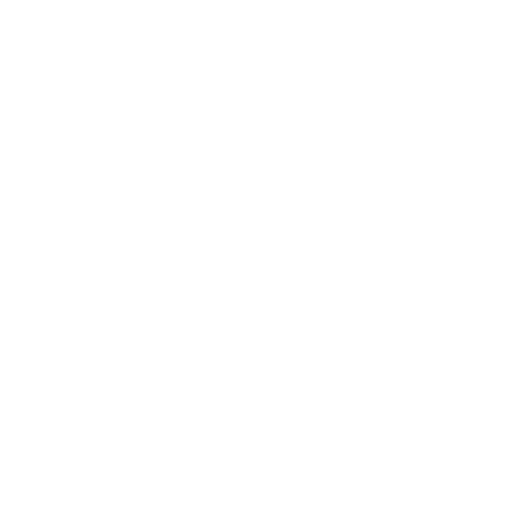
t = 0.00 s
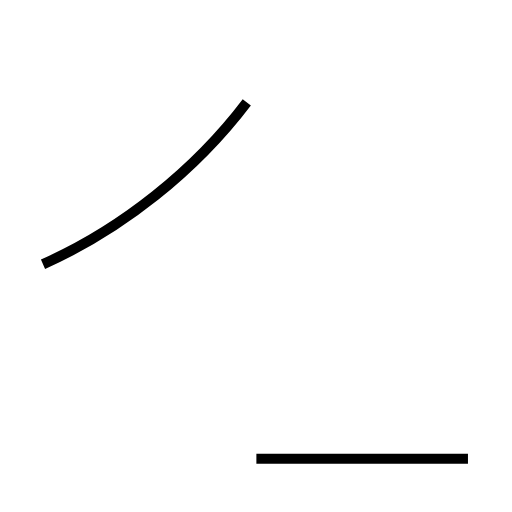
t = 1.39 s
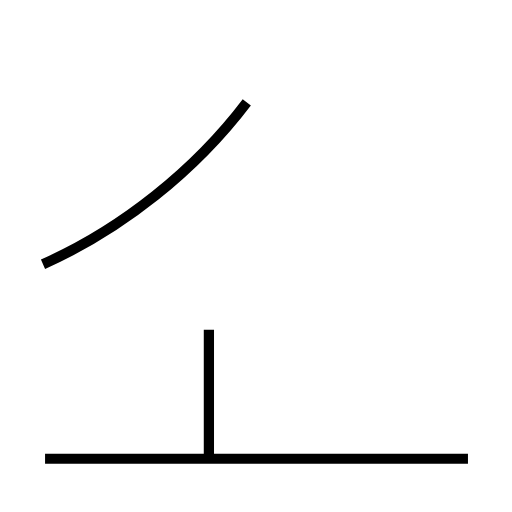
t = 2.39 s
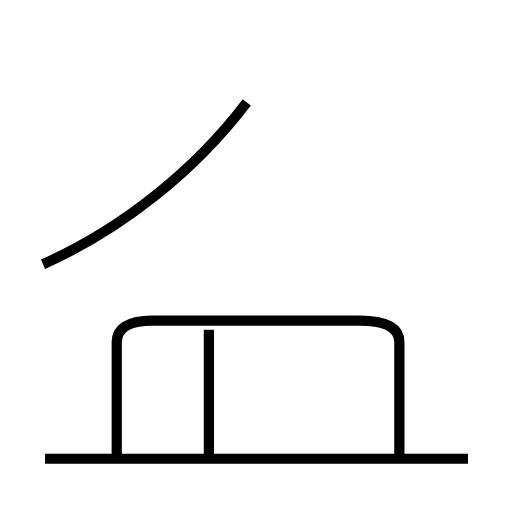
t = 3.96 s
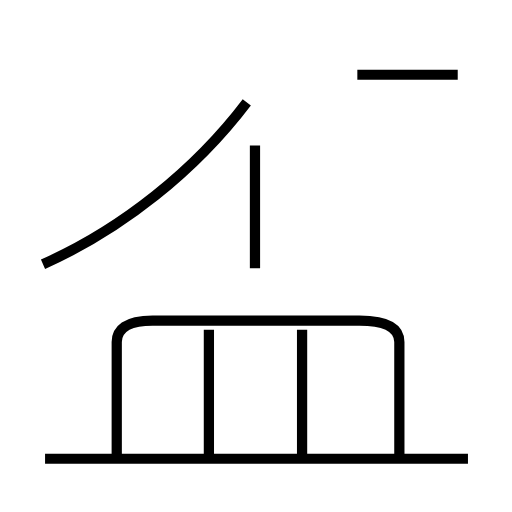
t = 5.00 s
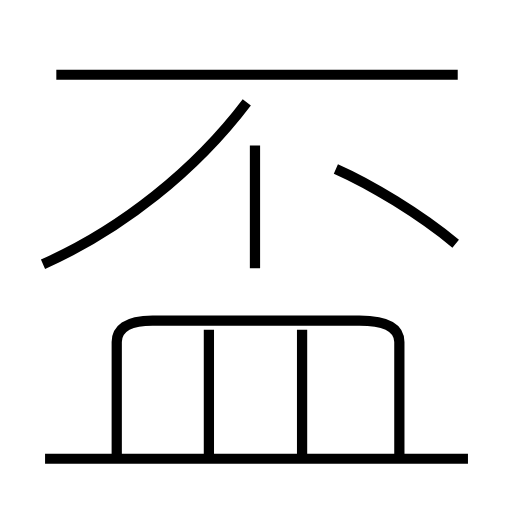
t = 6.29 s

The animated SVG that drew these frames (rendered in a browser with its animation timeline set to each time). Animation: 8 SMIL elements (animate=8); one cycle of 6.29 s.

<?xml version='1.0' encoding='utf-8'?>
<svg viewBox="0.0 -6.0 50.0 50.0" version="1.1" xmlns="http://www.w3.org/2000/svg"><rect x="-1000" y="-1000" width="2000" height="2000" stroke="white" fill="white" /><g style="fill:none;stroke:#000000;stroke-width:1"><path d="M 4.2 -18.2 C 11.9 -21.6 19.1 -27.4 24.1 -34.0 " transform="translate(0.0 38.0)" stroke-dasharray="25.67054808169108" stroke-dashoffset="25.67054808169108"><animate attributeName="stroke-dashoffset" from="25.67054808169108" to="0" dur="0.7701164424507324s" begin="0s" fill="freeze" /></path><path d="M 45.7 0.8 L 4.4 0.8 " transform="translate(0.0 38.0)" stroke-dasharray="41.300000000000004" stroke-dashoffset="41.300000000000004"><animate attributeName="stroke-dashoffset" from="41.300000000000004" to="0" dur="1.239s" begin="0.7701164424507324s" fill="freeze" /></path><path d="M 20.4 0.8 L 20.4 -11.8 " transform="translate(0.0 38.0)" stroke-dasharray="12.600000000000001" stroke-dashoffset="12.600000000000001"><animate attributeName="stroke-dashoffset" from="12.600000000000001" to="0" dur="0.378s" begin="2.0091164424507326s" fill="freeze" /></path><path d="M 39.0 0.8 L 39.0 -10.6 C 39.0 -11.8 38.1 -12.7 35.1 -12.7 L 14.9 -12.7 C 12.3 -12.7 11.4 -11.8 11.4 -10.6 L 11.4 0.8 " transform="translate(0.0 38.0)" stroke-dasharray="52.55908025279045" stroke-dashoffset="52.55908025279045"><animate attributeName="stroke-dashoffset" from="52.55908025279045" to="0" dur="1.5767724075837135s" begin="2.3871164424507327s" fill="freeze" /></path><path d="M 29.5 0.8 L 29.5 -11.8 " transform="translate(0.0 38.0)" stroke-dasharray="12.600000000000001" stroke-dashoffset="12.600000000000001"><animate attributeName="stroke-dashoffset" from="12.600000000000001" to="0" dur="0.378s" begin="3.9638888500344462s" fill="freeze" /></path><path d="M 24.9 -17.8 L 24.9 -29.8 " transform="translate(0.0 38.0)" stroke-dasharray="12.0" stroke-dashoffset="12.0"><animate attributeName="stroke-dashoffset" from="12.0" to="0" dur="0.36s" begin="4.341888850034446s" fill="freeze" /></path><path d="M 44.7 -36.7 L 5.5 -36.7 " transform="translate(0.0 38.0)" stroke-dasharray="39.2" stroke-dashoffset="39.2"><animate attributeName="stroke-dashoffset" from="39.2" to="0" dur="1.176s" begin="4.701888850034447s" fill="freeze" /></path><path d="M 44.5 -20.2 C 41.0 -23.1 36.2 -26.0 32.8 -27.5" transform="translate(0.0 38.0)" stroke-dasharray="13.827286532503166" stroke-dashoffset="13.827286532503166"><animate attributeName="stroke-dashoffset" from="13.827286532503166" to="0" dur="0.41481859597509496s" begin="5.877888850034447s" fill="freeze" /></path></g></svg>
